Run: headless pygame with SDL's dummy video driver; simulated clock (each Clock.tick advances the game by its frame time, no real sleeping); random seed 0; keys injected as events and as key.get_pressed() state; no mouse input.
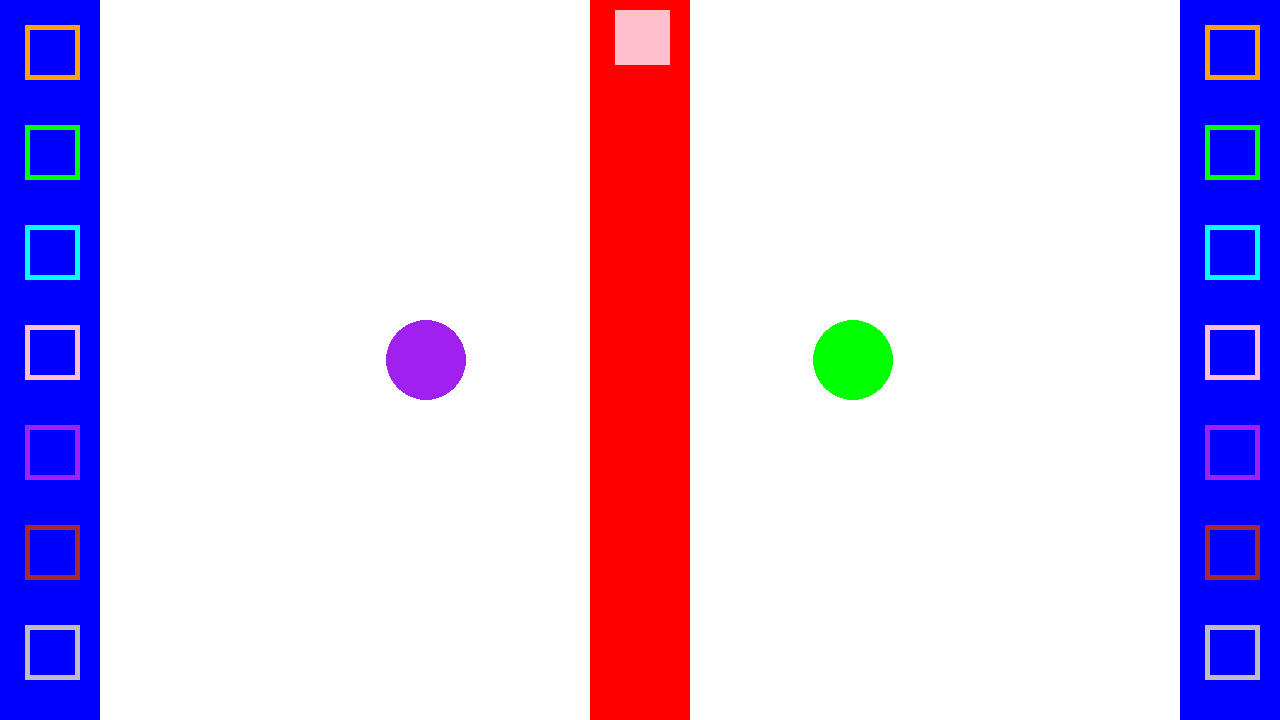
Frame 1 of 4 · flips 1–60 · no input
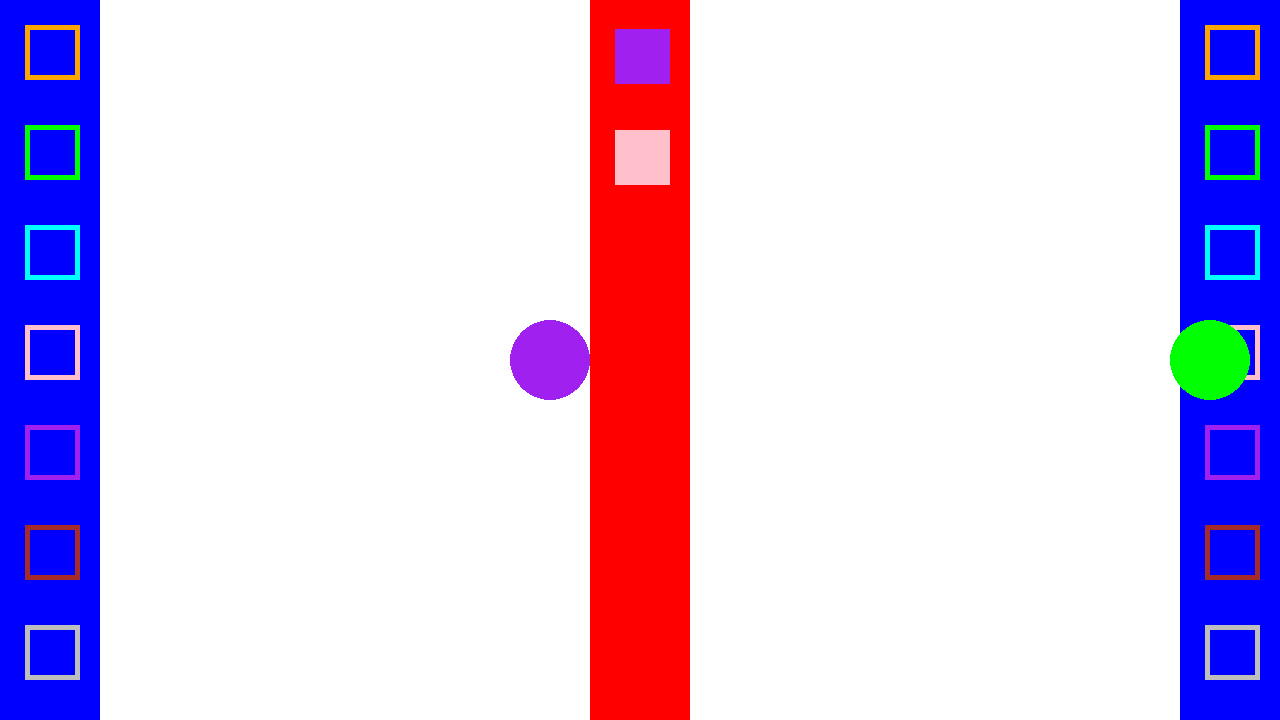
Frame 2 of 4 · flips 61–180 · tapped SPACE, RETURN · held RIGHT (→), D
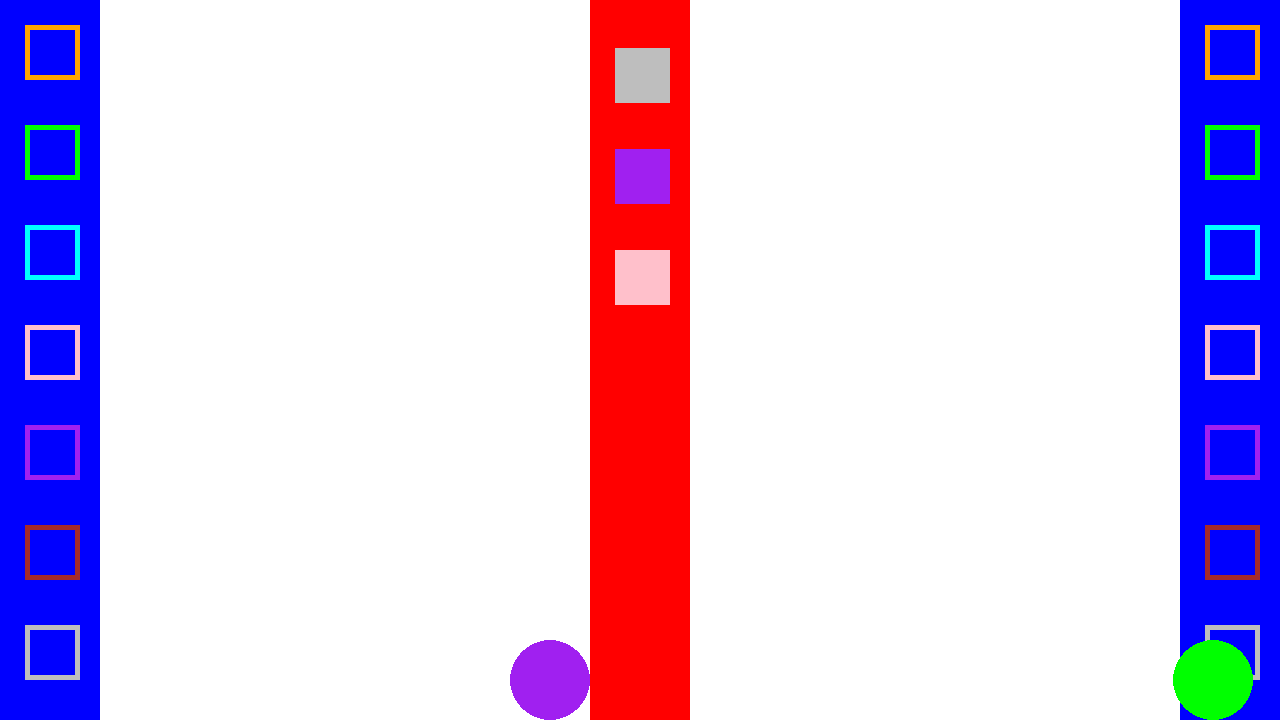
Frame 3 of 4 · flips 181–300 · held DOWN (↓), S
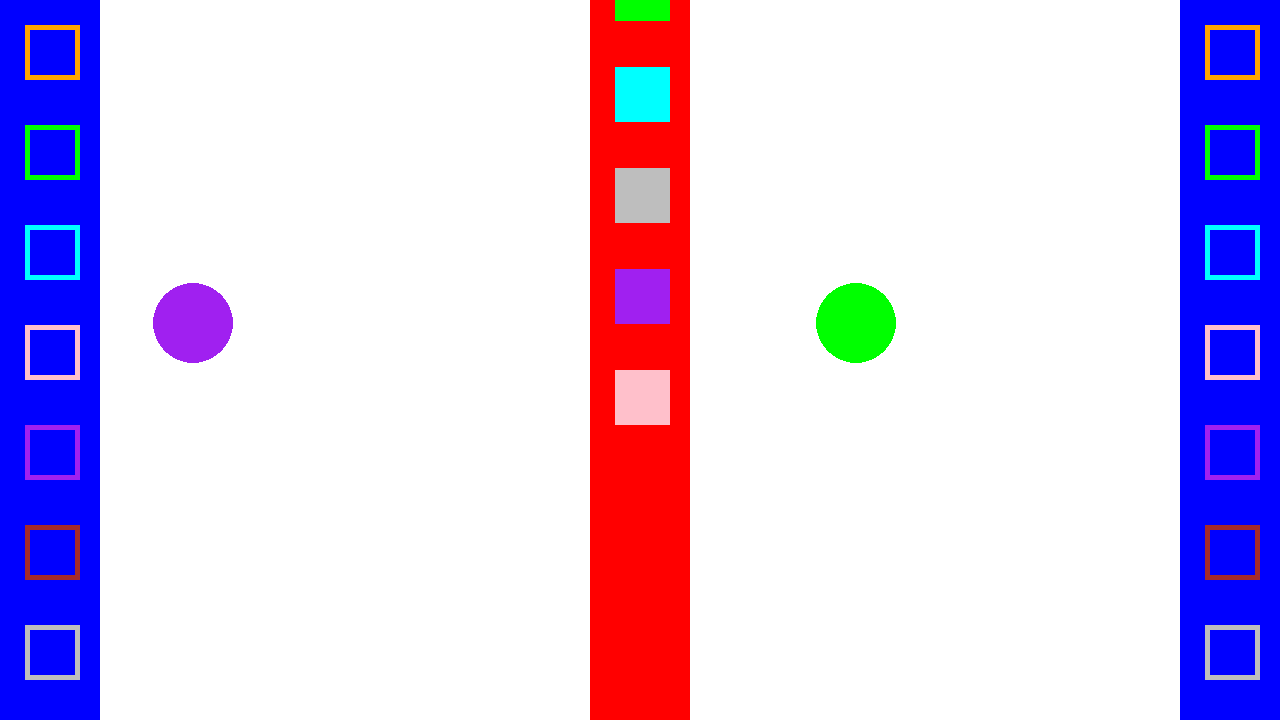
Frame 4 of 4 · flips 301–420 · held LEFT (←), A, UP (↑), W

The pygame program that drew these frames:

import pygame
import random
import time #add timer

def drawConveyer(screen,x,y,color, w,h):
    #                                                        xAxis              y  width height
    pygame.draw.rect(screen, color, pygame.Rect(x, y, w,h))

def drawRectBorders(screen,color ,rect):
    pygame.draw.rect(screen, color, rect,5)


def conveyBoxes(queuedBoxes, screen):
    conveyerVelocity = pygame.math.Vector2(1, 1)
    for box in queuedBoxes:
        box["rect"].y += int(conveyerVelocity.y)
        # draw boxes on scree
        pygame.draw.rect(screen,box["color"], box["rect"])    

def pickBox(queuedBoxes, player_pos):
    removedBox = False
    indexRemoved = -1
    newBoxes = queuedBoxes

    for box in range(len(queuedBoxes)):
        x_diff = abs(player_pos.x - queuedBoxes[box]["rect"].x )
        y_diff = abs(player_pos.y - queuedBoxes[box]["rect"].y)
        if x_diff < 80 and y_diff < 50:
            indexRemoved = box
            removedBox = queuedBoxes[box]
            if removedBox["box_is_bomb"]:
                removedBox["color"] = "black" # bomb boxes turn black after pick up
                removedBox["pickup_time"] = time.time() # bomb takes action after a timeframe

            newBoxes.pop(indexRemoved)
            removedBox["rect"].y = player_pos.y - 50
            removedBox["rect"].x = player_pos.x
            break
    return {"newQueue": newBoxes, "boxPicked": removedBox}

def drawDropOffs(screen):
    colors = ["orange","green","cyan","pink","purple","brown","gray"]
    y = 25
    for color in colors:
        drawRectBorders(screen, color,((screen.get_width() - 75,y,55,55)))
        drawRectBorders(screen, color,((25,y,55,55)))
        y = y +100



def dropBox(screen,playerOne, playerPosition,box):
    x, y = 25, screen.get_height() / 2 - 175
    if playerOne == False:
        x = screen.get_width() - 75
    boxColors = ["orange","green","cyan","pink","purple","brown","gray"]

    dropOffs = []
    locationY = -35
    for color in boxColors:
        dropOffs.append({"location": locationY, "color": color})
        locationY = locationY + 100


    for dropOff in dropOffs:
        if abs(playerPosition.x - x) < 200 and abs(playerPosition.y - dropOff["location"] - 100) < 35:
            if dropOff["color"] == box["color"]:
                return True

    return False

    
def drawScreenObjects(screen):
    drawConveyer(screen, screen.get_width() / 2 - 50,0,"red",100,screen.get_height())
    drawConveyer(screen, screen.get_width() - 100, 0 ,"blue",100,screen.get_height())
    drawConveyer(screen, 0,0,"blue",100,screen.get_height())
    drawDropOffs(screen)

def main():
    pygame.init()
    screen = pygame.display.set_mode((1280, 720))
    clock = pygame.time.Clock()
    dt, count, running, queuedBoxes = 0 , 100, True, []

    player_pos = pygame.Vector2(screen.get_width() / 3, screen.get_height() / 2)    # defines player position
    player2_pos = pygame.Vector2(screen.get_width() / 1.5, screen.get_height() / 2) # defines player position

    player_one_box = False # defines box player one is holding
    player_two_box = False # defines box player two is holding

    PLAYER_RADIUS = 40  # Defining the Size of the player

    # while game is running
    while running:
        screen.fill("white")
        ## draw coveyer table
        drawScreenObjects(screen)
        count +=1 # count to send new boxes in conveyer

        # creates boxes every 100 count
        if count > 100 :
            boxColors = ["orange","green","cyan","pink","purple","brown","gray"]

            randomPoints = random.randrange(1,4,1)
            box_is_bomb = random.random() < 0.1 #10% chance of bomb
            queuedBoxes.append({"rect": pygame.Rect(screen.get_width() / 2 - 25, -50, 55, 55), "points": randomPoints,"color":random.choice(boxColors), "box_is_bomb": box_is_bomb})
            count = 0
        
                
        # Player picks boxes
        for event in pygame.event.get():
            if event.type == pygame.QUIT:
                running = False
            # PLayer one pick / drop box
            if event.type == pygame.KEYDOWN:
                if event.key == pygame.K_SPACE:
                    if(player_one_box): # if player is holding box then drop box 
                        boxDropped = dropBox(screen,True,player_pos,player_one_box)
                        if(boxDropped):
                            # What happens when player drops box off
                            player_one_box = False
                    else: # if player is NOT holding box then drop box 
                        newBoxes = pickBox(queuedBoxes, player_pos)
                        queuedBoxes = newBoxes["newQueue"]
                        if newBoxes["boxPicked"] != False:
                            player_one_box = newBoxes["boxPicked"]
                            player_one_box["rect"].y = player_pos.y - 100
                            player_one_box["rect"].x = player_pos.x - 30

            if event.type == pygame.KEYDOWN:
                if event.key == pygame.K_SLASH:
                    if(player_two_box):
                        dropBox(screen,True,player2_pos, player_two_box)
                    else:
                        newBoxes = pickBox( queuedBoxes, player2_pos)
                        queuedBoxes = newBoxes["newQueue"]
                        if newBoxes["boxPicked"] != False:
                            player_two_box = newBoxes["boxPicked"]
                            player_two_box["rect"].y = player2_pos.y -100
                            player_two_box["rect"].x = player2_pos.x -30
        if player_one_box and "box_is_bomb" in player_one_box and player_one_box["box_is_bomb"] : #bomb boxes explode after 4 secs without deposit
            current_time = time.time()
            if current_time - player_one_box["pickup_time"] > 4:
                #print("Bomb")#this can be replaced with visual and sound effects
                player_one_box = False
        # draw and move boxes on conveyer
        conveyBoxes(queuedBoxes, screen)
        
        # Draw player position
        pygame.draw.circle(screen, "purple", player_pos, 40)
        pygame.draw.circle(screen, "green", player2_pos, 40)


        if(player_one_box):
            pygame.draw.rect(screen, player_one_box["color"], player_one_box["rect"])
        if(player_two_box):
            pygame.draw.rect(screen, player_two_box["color"], player_two_box["rect"])
            
            
        if(len(queuedBoxes) > 8):
            del queuedBoxes[0]
        
        #player movement
        keys = pygame.key.get_pressed()
        if keys[pygame.K_w]:
            player_pos.y -= 3
            if player_one_box != False:
                player_one_box["rect"].y -= 3
        if keys[pygame.K_s]:
            player_pos.y += 3
            if player_one_box != False:
                player_one_box["rect"].y += 3
        if keys[pygame.K_a]: 
            player_pos.x -= 3
            if player_one_box != False:
                player_one_box["rect"].x -= 3
        if keys[pygame.K_d]:
            player_pos.x += 3
            if player_one_box != False:

                player_one_box["rect"].x += 3  
        if keys[pygame.K_UP]:
            player2_pos.y -= 3
            if player_two_box != False:
                player_two_box["rect"].y -= 3
        if keys[pygame.K_DOWN]:
            player2_pos.y += 3
            if player_two_box != False:
                player_two_box["rect"].y += 3
        if keys[pygame.K_LEFT]: 
            player2_pos.x -= 3
            if player_two_box != False:
                player_two_box["rect"].x -= 3
        if keys[pygame.K_RIGHT]:
            player2_pos.x += 3
            if player_two_box != False:
                player_two_box["rect"].x += 3                      

        if player_pos.x > screen.get_width() / 2 - 50 - PLAYER_RADIUS:
            player_pos.x = screen.get_width() / 2 - 50 - PLAYER_RADIUS

        if player_pos.x < 50 + 100 + PLAYER_RADIUS:
            player_pos.x = 50 + 100 + PLAYER_RADIUS


        if  player_pos.x < PLAYER_RADIUS:    #Restricts the player from moving of the left side of the screen
            player_pos.x = PLAYER_RADIUS
        if player_pos.x > screen.get_width() - PLAYER_RADIUS:   #Restricts the player from moving of the right side of the screen
            player_pos.x = screen.get_width() - PLAYER_RADIUS
        if player_pos.y < PLAYER_RADIUS: #Restricts the player from moving of the top of the screen
            player_pos.y = PLAYER_RADIUS
        if player_pos.y > screen.get_height() - PLAYER_RADIUS: #Restricts the player from moving of the bottom of the screen
            player_pos.y = screen.get_height() - PLAYER_RADIUS
        
        

        if player2_pos.x < 200 + 100 + PLAYER_RADIUS:
            player2_pos.x = 50 + 100 + PLAYER_RADIUS
        #Borders for player 2
        if  player2_pos.x < PLAYER_RADIUS:   
            player2_pos.x = PLAYER_RADIUS
        if player2_pos.x > screen.get_width() - PLAYER_RADIUS:   
            player2_pos.x = screen.get_width() - PLAYER_RADIUS
        if player2_pos.y < PLAYER_RADIUS: 
            player2_pos.y = PLAYER_RADIUS
        if player2_pos.y > screen.get_height() - PLAYER_RADIUS: 
            player2_pos.y = screen.get_height() - PLAYER_RADIUS
        


        # Keeps the box centered over the character
        if player_one_box:
            player_one_box["rect"].x = player_pos.x - player_one_box["rect"].width // 2
            player_one_box["rect"].y = player_pos.y - player_one_box["rect"].height - 10
        if player_two_box:
            player_two_box["rect"].x = player2_pos.x - player_two_box["rect"].width // 2
            player_two_box["rect"].y = player2_pos.y - player_two_box["rect"].height - 10
        

        # pygame.draw.rect(screen,"green", player_one_box)
        # flip() the display to put your work on screen
        pygame.display.flip()

        # limits FPS to 60
        dt = clock.tick(100) / 1000

    pygame.quit()
    

if __name__ == "__main__":
    main()
